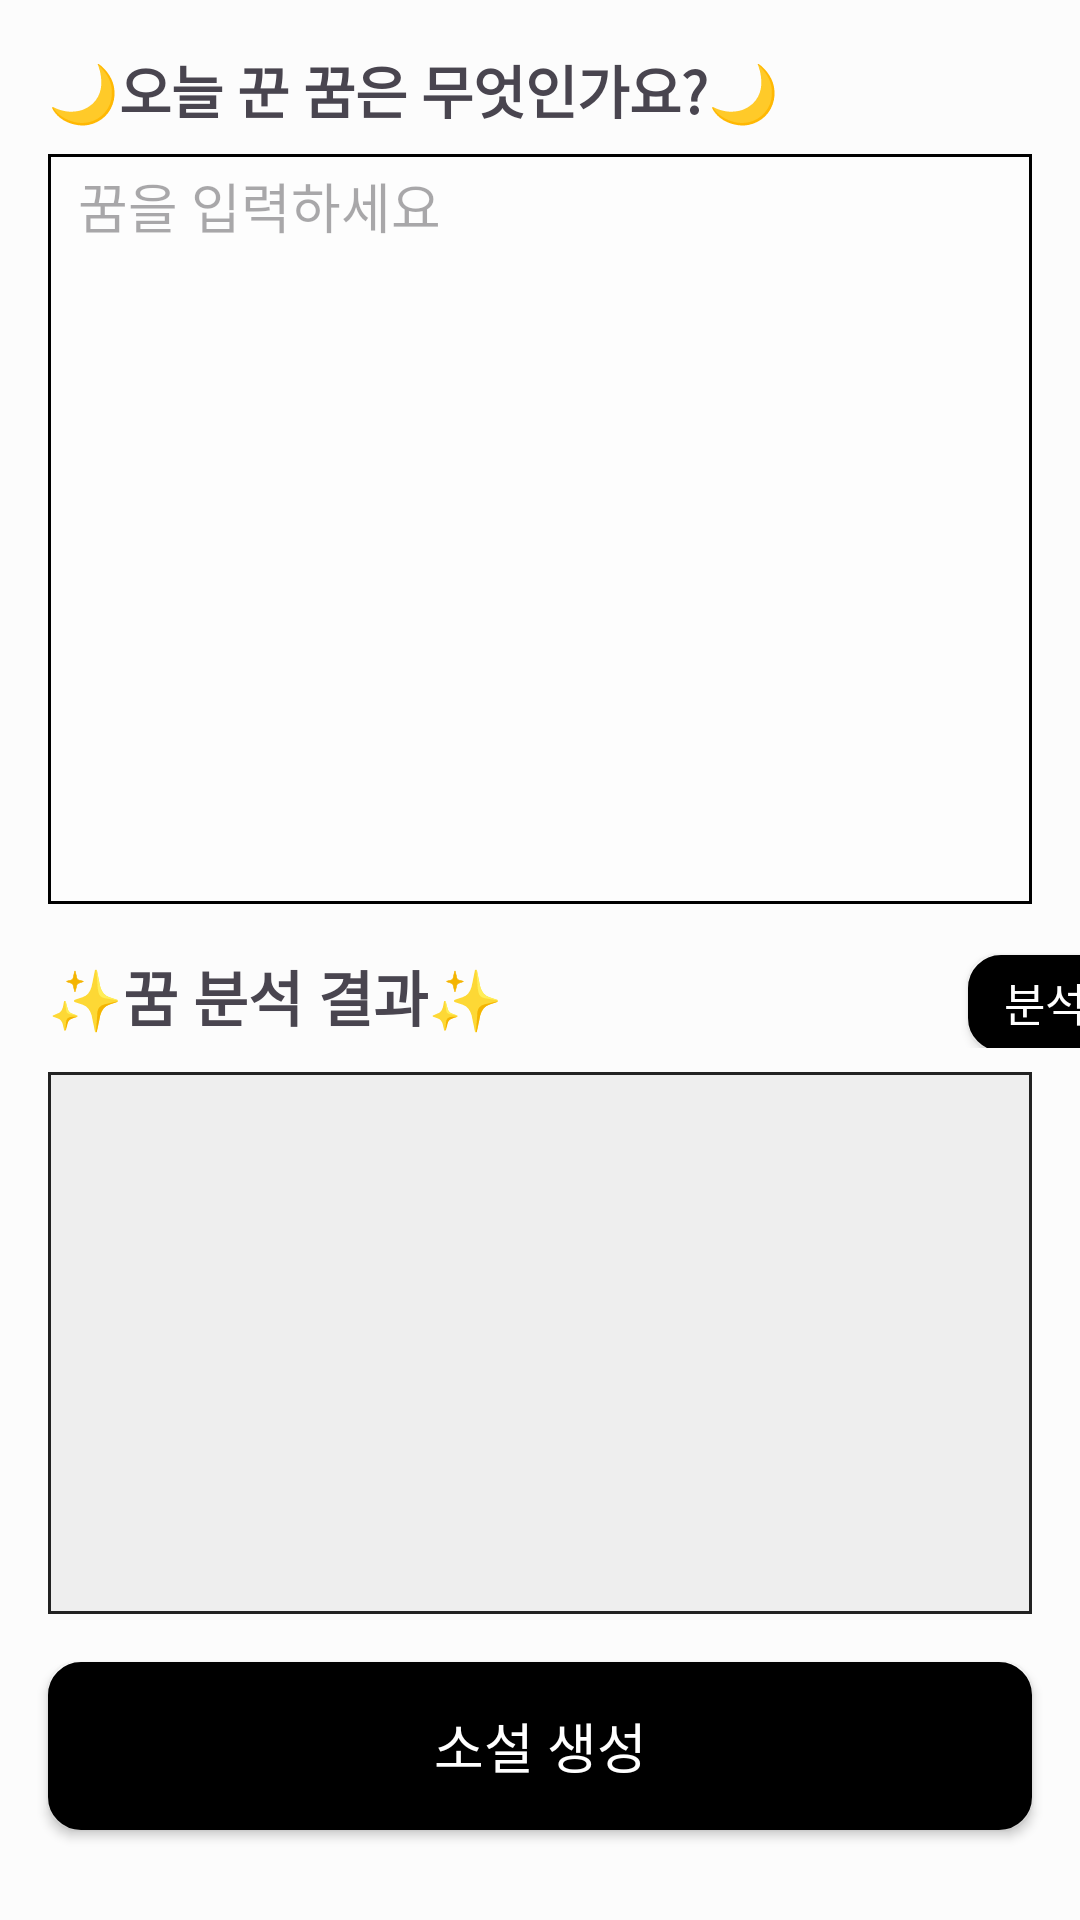

This screen was rendered from an Android layout file. Write that file and the resources it references.
<!-- AndroidManifest.xml: application theme Theme.Material3.DayNight.NoActionBar -->
<!-- res/layout/activity_diary.xml -->
<?xml version="1.0" encoding="utf-8"?>
<LinearLayout xmlns:android="http://schemas.android.com/apk/res/android"
    android:layout_width="match_parent"
    android:layout_height="match_parent"
    android:orientation="vertical"
    android:background="#fcfcfc">

    
    <TextView
        android:id="@+id/tvDreamPrompt"
        android:layout_width="wrap_content"
        android:layout_height="wrap_content"
        android:text="@string/button_label_8"
        android:layout_marginStart="16dp"
        android:layout_marginTop="16dp"
        android:textSize="19sp"
        android:textStyle="bold"
        android:fontFamily="@font/spoqahansansneo_bold"/>

    <EditText
        android:id="@+id/etDreamInput"
        android:layout_width="match_parent"
        android:layout_height="250dp"
        android:gravity="top"
        android:background="@drawable/tv_border"
        android:hint="@string/button_label_7"
        android:paddingStart="10dp"
        android:paddingLeft="10dp"
        android:layout_marginStart="16dp"
        android:layout_marginEnd="16dp"
        android:layout_marginTop="8dp"
        android:padding="4dp"
        android:inputType="textMultiLine"
        android:autofillHints="username"/>

    <LinearLayout
        android:layout_width="match_parent"
        android:layout_height="wrap_content"
        >

        
        <TextView
            android:id="@+id/tvAnalysisLabel"
            android:layout_width="wrap_content"
            android:layout_height="wrap_content"
            android:text="@string/button_label_6"
            android:layout_marginStart="16dp"
            android:layout_marginTop="16dp"
            android:textSize="20sp"
            android:fontFamily="@font/spoqahansansneo_bold"
            android:textStyle="bold"/>

        <androidx.appcompat.widget.AppCompatButton
            android:id="@+id/btnAnalyze"
            android:layout_width="70dp"
            android:layout_height="32dp"
            android:layout_marginTop="16dp"
            android:layout_marginStart="150dp"
            android:textSize="15sp"
            android:background="@drawable/rounded_login"
            android:textColor="@color/white"
            android:fontFamily="@font/spoqahansansneo_bold"
            android:text="@string/button_label_5"/>
    </LinearLayout>



    
    <ScrollView
        android:layout_width="match_parent"
        android:layout_height="0dp"
        android:layout_marginStart="16dp"
        android:layout_marginEnd="16dp"
        android:layout_marginTop="8dp"
        android:layout_weight="1"
        android:background="@drawable/box_border"
        android:overScrollMode="always"
        android:scrollbars="vertical">

        <TextView
            android:id="@+id/tvDreamAnalysis"
            android:layout_width="match_parent"
            android:layout_height="wrap_content"
            android:padding="16dp"
            android:textSize="14sp"/>
    </ScrollView>

    <androidx.appcompat.widget.AppCompatButton
        android:id="@+id/btnGenerateStory"
        android:layout_width="match_parent"
        android:layout_height="56dp"
        android:layout_marginTop="16dp"
        android:layout_marginStart="16dp"
        android:layout_marginEnd="16dp"
        android:layout_marginBottom="30dp"
        android:text="@string/button_label_4"
        android:fontFamily="@font/spoqahansansneo_bold"
        android:textSize="18sp"
        android:textColor="@color/white"
        android:background="@drawable/rounded_login"/>


</LinearLayout>
<!-- resources referenced by this layout -->
<resources>
  <!-- drawable box_border (drawable) -->
  <?xml version="1.0" encoding="utf-8"?>
  <shape xmlns:android="http://schemas.android.com/apk/res/android"
      android:shape="rectangle">
      <solid android:color="#EEEEEE"/> 
      <stroke android:width="1dp" android:color="#222222"/> 
      
  </shape>
  <!-- drawable rounded_login (drawable) -->
  <?xml version="1.0" encoding="utf-8"?>
  <shape xmlns:android="http://schemas.android.com/apk/res/android">
      <solid android:color="#000000"/> 
      <corners android:radius="10dp"/> 
      <stroke android:color="#000000" android:width="2dp"/> 
  </shape>
  <!-- drawable tv_border (drawable) -->
  <?xml version="1.0" encoding="utf-8"?>
  <shape xmlns:android="http://schemas.android.com/apk/res/android"
      android:shape="rectangle">
      
      <solid android:color="#FDFDFD"/>
      
      <stroke android:width="1dp" android:color="#000000"/> 
      
  </shape>
  <string name="button_label_4">"소설 생성"</string>
  <string name="button_label_5">"분석🔎"</string>
  <string name="button_label_6">"✨꿈 분석 결과✨ "</string>
  <string name="button_label_7">"꿈을 입력하세요"</string>
  <string name="button_label_8">"🌙오늘 꾼 꿈은 무엇인가요?🌙"</string>
  <!-- not gathered from this repository: default colours our renderer supplied (Android Studio template values) -->
  <color name="white">#FFFFFFFF</color>
</resources>
